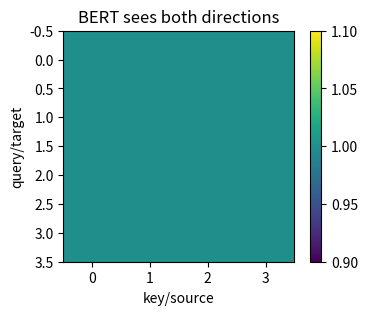
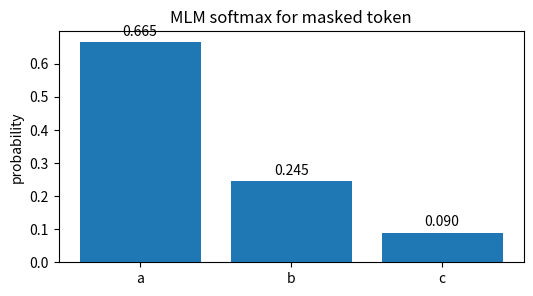
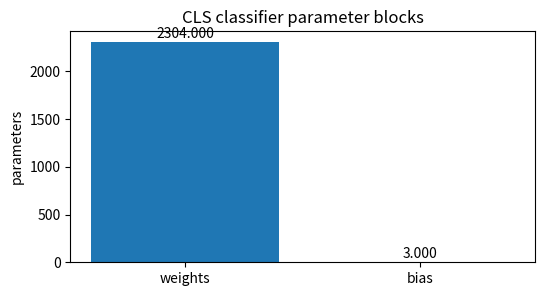
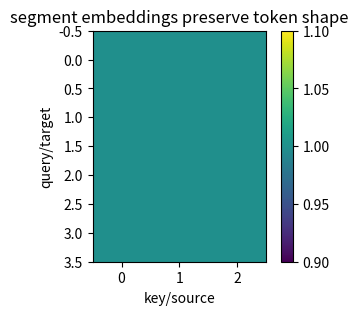
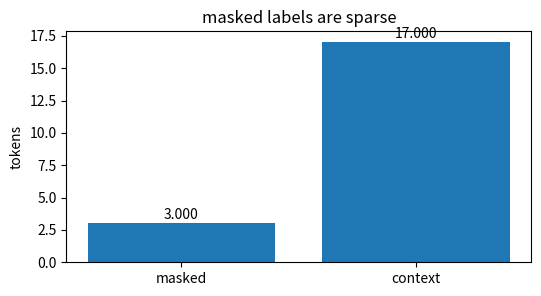

The script that saved these images, in order:
import numpy as np, matplotlib.pyplot as plt, math, itertools
np.random.seed(0)
def softmax(x):
    x=np.asarray(x,dtype=float); z=x-x.max(); e=np.exp(z); return e/e.sum()
def sigmoid(x): return 1/(1+math.exp(-x))
def ce(p): return -math.log(float(p))
def kl(p,q):
    p=np.asarray(p,dtype=float); q=np.asarray(q,dtype=float)
    return float(np.sum(p*np.log(p/q)))
print('setup ok')

# BERT sees both directions
M=np.array([[1, 1, 1, 1], [1, 1, 1, 1], [1, 1, 1, 1], [1, 1, 1, 1]],dtype=float)
plt.figure(figsize=(4,3)); plt.imshow(M, cmap='viridis'); plt.colorbar(); plt.title('BERT sees both directions'); plt.xlabel('key/source'); plt.ylabel('query/target')
assert M.sum()==16

# MLM softmax for masked token
labels=['a', 'b', 'c']; vals=np.array([0.6652409557748219, 0.24472847105479764, 0.09003057317038046],dtype=float)
plt.figure(figsize=(6,3)); plt.bar(labels, vals); plt.ylabel('probability'); plt.title('MLM softmax for masked token')
for i,v in enumerate(vals): plt.text(i, v+0.02*max(1, float(vals.max())), f'{v:.3f}', ha='center')
assert abs(vals.sum()-1)<1e-9 and vals[0]>vals[1]

# CLS classifier parameter blocks
labels=['weights', 'bias']; vals=np.array([2304, 3],dtype=float)
plt.figure(figsize=(6,3)); plt.bar(labels, vals); plt.ylabel('parameters'); plt.title('CLS classifier parameter blocks')
for i,v in enumerate(vals): plt.text(i, v+0.02*max(1, float(vals.max())), f'{v:.3f}', ha='center')
assert vals.sum()==2307

# segment embeddings preserve token shape
M=np.array([[1.0, 1.0, 1.0], [1.0, 1.0, 1.0], [1.0, 1.0, 1.0], [1.0, 1.0, 1.0]],dtype=float)
plt.figure(figsize=(4,3)); plt.imshow(M, cmap='viridis'); plt.colorbar(); plt.title('segment embeddings preserve token shape'); plt.xlabel('key/source'); plt.ylabel('query/target')
assert M.shape==(4,3)

# masked labels are sparse
labels=['masked', 'context']; vals=np.array([3, 17],dtype=float)
plt.figure(figsize=(6,3)); plt.bar(labels, vals); plt.ylabel('tokens'); plt.title('masked labels are sparse')
for i,v in enumerate(vals): plt.text(i, v+0.02*max(1, float(vals.max())), f'{v:.3f}', ha='center')
assert vals[0]==3
